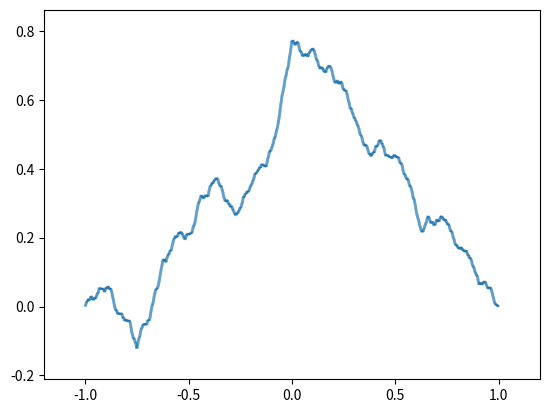

Python code for this plot:
from matplotlib import collections as mc
from matplotlib import pyplot as plt

from random import seed, uniform
# seed(35484)


def addMidpoints(points, r):
    newPoints = []
    for i in range(len(points)):
        newPoints.append(points[i])

        if i < len(points)-1:  # no line segment after last point
            midx = (points[i][0]+points[i+1][0])/2
            midy = (points[i][1]+points[i+1][1])/2

            newPoints.append((midx, midy+uniform(-1*r, r)))

    return newPoints


def display(points):
    lines = []
    for i in range(len(points)-1):
        lines.append([points[i], points[i+1]])

    lc = mc.LineCollection(lines, linewidths=2)
    fig, ax = plt.subplots()
    ax.add_collection(lc)
    ax.autoscale()
    ax.margins(0.1)
    plt.show()


if __name__=="__main__":
    # number of displacements
    N = 14

    # x,y values of points
    points = [(-1.0, 0.0), (1.0, 0.0)]

    # random number start range
    r = 1
    # random number reduce ratio
    rr = .5

    for i in range(N):
        points = addMidpoints(points, r)
        r *= rr

    display(points)
